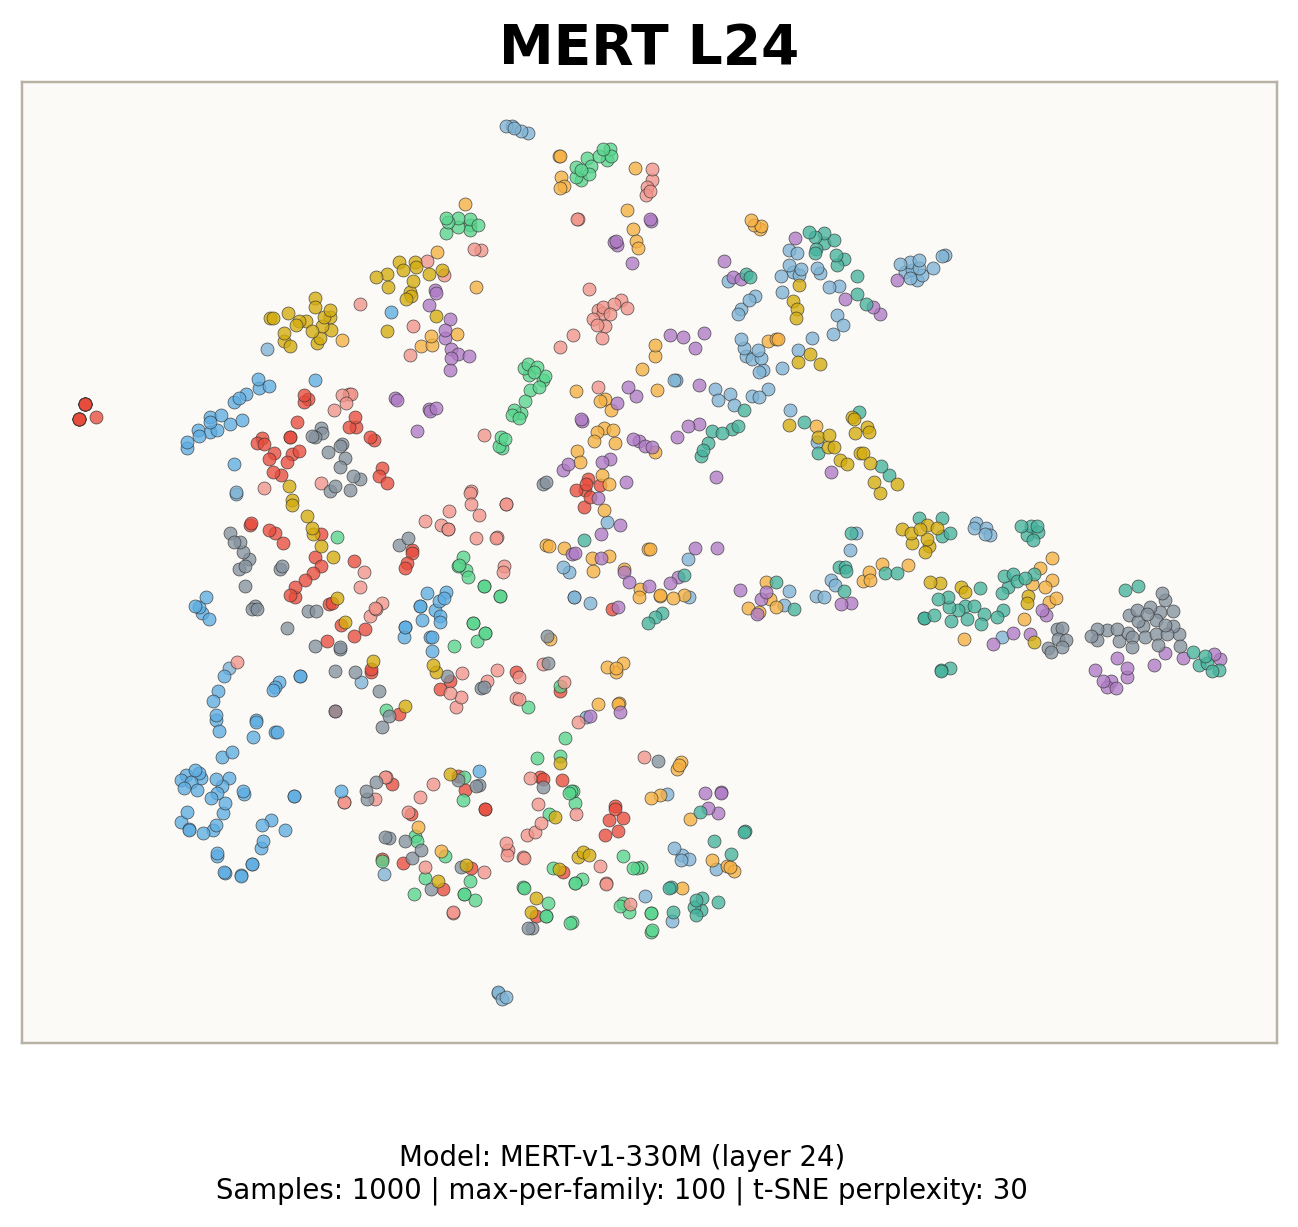

The file beside this chart, header and first rows:
tsne_x, tsne_y, id, note_str, audio_path, instrument, instrument_str, instrument_family, instrument_family_str, instrument_source, instrument_source_str, pitch, velocity, sample_rate, qualities_str
11.83, 9.566, mallet_acoustic_062-059-127, mallet_acoustic_062-059-127, /root/autodl-tmp/tokenizer-eval/data/nsy…, 644, mallet_acoustic_062, 5, mallet, 0, acoustic, 59, 127, 16000, dark|long_release|multiphonic
-29.05, -7.927, reed_acoustic_011-063-050, reed_acoustic_011-063-050, /root/autodl-tmp/tokenizer-eval/data/nsy…, 104, reed_acoustic_011, 7, reed, 0, acoustic, 63, 50, 16000, 
46.96, -8.076, reed_acoustic_023-095-025, reed_acoustic_023-095-025, /root/autodl-tmp/tokenizer-eval/data/nsy…, 224, reed_acoustic_023, 7, reed, 0, acoustic, 95, 25, 16000, fast_decay|multiphonic|nonlinear_env
-3.825, -11.67, organ_electronic_113-066-100, organ_electronic_113-066-100, /root/autodl-tmp/tokenizer-eval/data/nsy…, 958, organ_electronic_113, 6, organ, 1, electronic, 66, 100, 16000, 
52.34, -13.38, keyboard_synthetic_000-061-127, keyboard_synthetic_000-061-127, /root/autodl-tmp/tokenizer-eval/data/nsy…, 577, keyboard_synthetic_000, 4, keyboard, 2, synthetic, 61, 127, 16000, bright|distortion|fast_decay|nonlinear_e…
1.686, 24.49, organ_electronic_057-037-075, organ_electronic_057-037-075, /root/autodl-tmp/tokenizer-eval/data/nsy…, 701, organ_electronic_057, 6, organ, 1, electronic, 37, 75, 16000, dark
-7.63, -1.604, organ_electronic_113-058-100, organ_electronic_113-058-100, /root/autodl-tmp/tokenizer-eval/data/nsy…, 958, organ_electronic_113, 6, organ, 1, electronic, 58, 100, 16000, dark
42.15, -3.73, mallet_acoustic_047-100-127, mallet_acoustic_047-100-127, /root/autodl-tmp/tokenizer-eval/data/nsy…, 488, mallet_acoustic_047, 5, mallet, 0, acoustic, 100, 127, 16000, fast_decay|percussive|reverb
-2.589, -27.23, string_acoustic_057-092-050, string_acoustic_057-092-050, /root/autodl-tmp/tokenizer-eval/data/nsy…, 450, string_acoustic_057, 8, string, 0, acoustic, 92, 50, 16000, bright|nonlinear_env|reverb
-28.62, 9.738, brass_acoustic_006-045-050, brass_acoustic_006-045-050, /root/autodl-tmp/tokenizer-eval/data/nsy…, 43, brass_acoustic_006, 1, brass, 0, acoustic, 45, 50, 16000, reverb
-29.4, 21.24, string_acoustic_012-040-127, string_acoustic_012-040-127, /root/autodl-tmp/tokenizer-eval/data/nsy…, 97, string_acoustic_012, 8, string, 0, acoustic, 40, 127, 16000, long_release|reverb
17.13, 25.85, bass_synthetic_134-035-025, bass_synthetic_134-035-025, /root/autodl-tmp/tokenizer-eval/data/nsy…, 914, bass_synthetic_134, 0, bass, 2, synthetic, 35, 25, 16000, dark|reverb
-19.26, -23.14, organ_electronic_113-073-075, organ_electronic_113-073-075, /root/autodl-tmp/tokenizer-eval/data/nsy…, 958, organ_electronic_113, 6, organ, 1, electronic, 73, 75, 16000, 
-29.22, -28.49, vocal_synthetic_003-088-025, vocal_synthetic_003-088-025, /root/autodl-tmp/tokenizer-eval/data/nsy…, 37, vocal_synthetic_003, 10, vocal, 2, synthetic, 88, 25, 16000, bright|distortion|long_release|nonlinear…
-36.66, 11.98, vocal_synthetic_003-036-127, vocal_synthetic_003-036-127, /root/autodl-tmp/tokenizer-eval/data/nsy…, 37, vocal_synthetic_003, 10, vocal, 2, synthetic, 36, 127, 16000, bright|distortion|long_release|nonlinear…
-26.1, 21.04, string_acoustic_012-028-025, string_acoustic_012-028-025, /root/autodl-tmp/tokenizer-eval/data/nsy…, 97, string_acoustic_012, 8, string, 0, acoustic, 28, 25, 16000, long_release|reverb
-0.6, -25.81, flute_synthetic_000-090-075, flute_synthetic_000-090-075, /root/autodl-tmp/tokenizer-eval/data/nsy…, 82, flute_synthetic_000, 2, flute, 2, synthetic, 90, 75, 16000, distortion
34.16, 2.551, string_acoustic_056-054-050, string_acoustic_056-054-050, /root/autodl-tmp/tokenizer-eval/data/nsy…, 436, string_acoustic_056, 8, string, 0, acoustic, 54, 50, 16000, fast_decay|percussive|reverb
54.1, -6.64, reed_acoustic_023-041-075, reed_acoustic_023-041-075, /root/autodl-tmp/tokenizer-eval/data/nsy…, 224, reed_acoustic_023, 7, reed, 0, acoustic, 41, 75, 16000, bright|fast_decay|multiphonic|nonlinear_…
44.49, -3.432, guitar_acoustic_030-074-050, guitar_acoustic_030-074-050, /root/autodl-tmp/tokenizer-eval/data/nsy…, 642, guitar_acoustic_030, 3, guitar, 0, acoustic, 74, 50, 16000, fast_decay|percussive|tempo-synced
28.17, 25.09, mallet_acoustic_047-065-100, mallet_acoustic_047-065-100, /root/autodl-tmp/tokenizer-eval/data/nsy…, 488, mallet_acoustic_047, 5, mallet, 0, acoustic, 65, 100, 16000, reverb
-28.04, 13.04, brass_acoustic_006-036-025, brass_acoustic_006-036-025, /root/autodl-tmp/tokenizer-eval/data/nsy…, 43, brass_acoustic_006, 1, brass, 0, acoustic, 36, 25, 16000, long_release|reverb
46.51, -0.8089, guitar_acoustic_014-103-075, guitar_acoustic_014-103-075, /root/autodl-tmp/tokenizer-eval/data/nsy…, 263, guitar_acoustic_014, 3, guitar, 0, acoustic, 103, 75, 16000, fast_decay|percussive
36.47, -12.04, mallet_acoustic_062-092-075, mallet_acoustic_062-092-075, /root/autodl-tmp/tokenizer-eval/data/nsy…, 644, mallet_acoustic_062, 5, mallet, 0, acoustic, 92, 75, 16000, fast_decay|multiphonic
4.679, -36.92, flute_acoustic_002-102-025, flute_acoustic_002-102-025, /root/autodl-tmp/tokenizer-eval/data/nsy…, 86, flute_acoustic_002, 2, flute, 0, acoustic, 102, 25, 16000, bright|reverb
-3.219, -26.86, flute_acoustic_002-092-127, flute_acoustic_002-092-127, /root/autodl-tmp/tokenizer-eval/data/nsy…, 86, flute_acoustic_002, 2, flute, 0, acoustic, 92, 127, 16000, reverb
3.064, -6.034, brass_acoustic_015-068-075, brass_acoustic_015-068-075, /root/autodl-tmp/tokenizer-eval/data/nsy…, 121, brass_acoustic_015, 1, brass, 0, acoustic, 68, 75, 16000, reverb
-30.61, -27.51, vocal_synthetic_003-087-127, vocal_synthetic_003-087-127, /root/autodl-tmp/tokenizer-eval/data/nsy…, 37, vocal_synthetic_003, 10, vocal, 2, synthetic, 87, 127, 16000, bright|distortion|long_release|nonlinear…
-35.46, -21.12, vocal_synthetic_003-108-127, vocal_synthetic_003-108-127, /root/autodl-tmp/tokenizer-eval/data/nsy…, 37, vocal_synthetic_003, 10, vocal, 2, synthetic, 108, 127, 16000, bright|distortion|long_release|nonlinear…
-36.7, 13.58, vocal_synthetic_003-032-127, vocal_synthetic_003-032-127, /root/autodl-tmp/tokenizer-eval/data/nsy…, 37, vocal_synthetic_003, 10, vocal, 2, synthetic, 32, 127, 16000, bright|distortion|long_release|nonlinear…
10.18, -4.593, guitar_acoustic_021-069-025, guitar_acoustic_021-069-025, /root/autodl-tmp/tokenizer-eval/data/nsy…, 457, guitar_acoustic_021, 3, guitar, 0, acoustic, 69, 25, 16000, 
-19.71, -31.49, brass_acoustic_006-072-050, brass_acoustic_006-072-050, /root/autodl-tmp/tokenizer-eval/data/nsy…, 43, brass_acoustic_006, 1, brass, 0, acoustic, 72, 50, 16000, reverb
6.24, -21.09, organ_electronic_113-076-100, organ_electronic_113-076-100, /root/autodl-tmp/tokenizer-eval/data/nsy…, 958, organ_electronic_113, 6, organ, 1, electronic, 76, 100, 16000, 
50.77, -12.21, keyboard_synthetic_000-077-050, keyboard_synthetic_000-077-050, /root/autodl-tmp/tokenizer-eval/data/nsy…, 577, keyboard_synthetic_000, 4, keyboard, 2, synthetic, 77, 50, 16000, distortion|fast_decay|nonlinear_env
46.47, -3.111, guitar_acoustic_021-104-100, guitar_acoustic_021-104-100, /root/autodl-tmp/tokenizer-eval/data/nsy…, 457, guitar_acoustic_021, 3, guitar, 0, acoustic, 104, 100, 16000, fast_decay|percussive
-31.58, 11.44, brass_acoustic_006-034-100, brass_acoustic_006-034-100, /root/autodl-tmp/tokenizer-eval/data/nsy…, 43, brass_acoustic_006, 1, brass, 0, acoustic, 34, 100, 16000, reverb
-8.333, 1.269, organ_electronic_113-051-075, organ_electronic_113-051-075, /root/autodl-tmp/tokenizer-eval/data/nsy…, 958, organ_electronic_113, 6, organ, 1, electronic, 51, 75, 16000, dark
44.08, 1.559, mallet_acoustic_056-045-100, mallet_acoustic_056-045-100, /root/autodl-tmp/tokenizer-eval/data/nsy…, 590, mallet_acoustic_056, 5, mallet, 0, acoustic, 45, 100, 16000, bright|fast_decay|percussive
-37.55, -23.19, vocal_synthetic_003-105-100, vocal_synthetic_003-105-100, /root/autodl-tmp/tokenizer-eval/data/nsy…, 37, vocal_synthetic_003, 10, vocal, 2, synthetic, 105, 100, 16000, bright|distortion|long_release|nonlinear…
10.69, -4.812, bass_synthetic_134-069-075, bass_synthetic_134-069-075, /root/autodl-tmp/tokenizer-eval/data/nsy…, 914, bass_synthetic_134, 0, bass, 2, synthetic, 69, 75, 16000, dark|reverb
10.77, -27.46, guitar_electronic_028-092-050, guitar_electronic_028-092-050, /root/autodl-tmp/tokenizer-eval/data/nsy…, 510, guitar_electronic_028, 3, guitar, 1, electronic, 92, 50, 16000, 
27.14, 1.769, bass_electronic_018-061-075, bass_electronic_018-061-075, /root/autodl-tmp/tokenizer-eval/data/nsy…, 759, bass_electronic_018, 0, bass, 1, electronic, 61, 75, 16000, fast_decay
-14.24, 30.34, guitar_acoustic_014-042-100, guitar_acoustic_014-042-100, /root/autodl-tmp/tokenizer-eval/data/nsy…, 263, guitar_acoustic_014, 3, guitar, 0, acoustic, 42, 100, 16000, 
-38.96, 10.41, vocal_synthetic_003-048-127, vocal_synthetic_003-048-127, /root/autodl-tmp/tokenizer-eval/data/nsy…, 37, vocal_synthetic_003, 10, vocal, 2, synthetic, 48, 127, 16000, bright|distortion|long_release|nonlinear…
-7.846, 10.34, flute_synthetic_000-058-100, flute_synthetic_000-058-100, /root/autodl-tmp/tokenizer-eval/data/nsy…, 82, flute_synthetic_000, 2, flute, 2, synthetic, 58, 100, 16000, distortion
-11, 33.05, flute_synthetic_000-036-100, flute_synthetic_000-036-100, /root/autodl-tmp/tokenizer-eval/data/nsy…, 82, flute_synthetic_000, 2, flute, 2, synthetic, 36, 100, 16000, distortion
-37.44, -6.455, vocal_synthetic_003-051-075, vocal_synthetic_003-051-075, /root/autodl-tmp/tokenizer-eval/data/nsy…, 37, vocal_synthetic_003, 10, vocal, 2, synthetic, 51, 75, 16000, distortion|long_release|nonlinear_env
-10.92, 6.011, organ_electronic_001-040-050, organ_electronic_001-040-050, /root/autodl-tmp/tokenizer-eval/data/nsy…, 8, organ_electronic_001, 6, organ, 1, electronic, 40, 50, 16000, dark
3.665, -5.825, keyboard_electronic_078-068-050, keyboard_electronic_078-068-050, /root/autodl-tmp/tokenizer-eval/data/nsy…, 838, keyboard_electronic_078, 4, keyboard, 1, electronic, 68, 50, 16000, bright
37.49, -3.813, string_acoustic_056-069-025, string_acoustic_056-069-025, /root/autodl-tmp/tokenizer-eval/data/nsy…, 436, string_acoustic_056, 8, string, 0, acoustic, 69, 25, 16000, fast_decay|percussive|reverb
33.82, -6.925, mallet_acoustic_047-086-050, mallet_acoustic_047-086-050, /root/autodl-tmp/tokenizer-eval/data/nsy…, 488, mallet_acoustic_047, 5, mallet, 0, acoustic, 86, 50, 16000, percussive|reverb
-2.139, -21.72, string_acoustic_057-079-050, string_acoustic_057-079-050, /root/autodl-tmp/tokenizer-eval/data/nsy…, 450, string_acoustic_057, 8, string, 0, acoustic, 79, 50, 16000, bright|nonlinear_env|reverb
-13.47, -31.14, flute_acoustic_002-083-100, flute_acoustic_002-083-100, /root/autodl-tmp/tokenizer-eval/data/nsy…, 86, flute_acoustic_002, 2, flute, 0, acoustic, 83, 100, 16000, reverb
12.54, 10.89, mallet_acoustic_062-055-127, mallet_acoustic_062-055-127, /root/autodl-tmp/tokenizer-eval/data/nsy…, 644, mallet_acoustic_062, 5, mallet, 0, acoustic, 55, 127, 16000, dark|long_release|multiphonic
20.87, 28.31, bass_electronic_025-032-075, bass_electronic_025-032-075, /root/autodl-tmp/tokenizer-eval/data/nsy…, 872, bass_electronic_025, 0, bass, 1, electronic, 32, 75, 16000, 
38.99, 2.733, bass_synthetic_134-083-050, bass_synthetic_134-083-050, /root/autodl-tmp/tokenizer-eval/data/nsy…, 914, bass_synthetic_134, 0, bass, 2, synthetic, 83, 50, 16000, fast_decay|percussive|reverb
-6.45, -15.04, organ_electronic_104-067-075, organ_electronic_104-067-075, /root/autodl-tmp/tokenizer-eval/data/nsy…, 921, organ_electronic_104, 6, organ, 1, electronic, 67, 75, 16000, 
15.8, 24.5, bass_electronic_025-045-075, bass_electronic_025-045-075, /root/autodl-tmp/tokenizer-eval/data/nsy…, 872, bass_electronic_025, 0, bass, 1, electronic, 45, 75, 16000, 
-5.961, 13.98, flute_synthetic_000-054-050, flute_synthetic_000-054-050, /root/autodl-tmp/tokenizer-eval/data/nsy…, 82, flute_synthetic_000, 2, flute, 2, synthetic, 54, 50, 16000, distortion
-0.3101, -31.26, string_acoustic_057-089-025, string_acoustic_057-089-025, /root/autodl-tmp/tokenizer-eval/data/nsy…, 450, string_acoustic_057, 8, string, 0, acoustic, 89, 25, 16000, bright|nonlinear_env|reverb
... 940 more rows
